Run: headless pygame with SDL's dummy video driver; simulated clock (each Clock.tick advances the game by its frame time, no real sleeping); random seed 0; keys injected as events and as key.get_pressed() state; no mouse input.
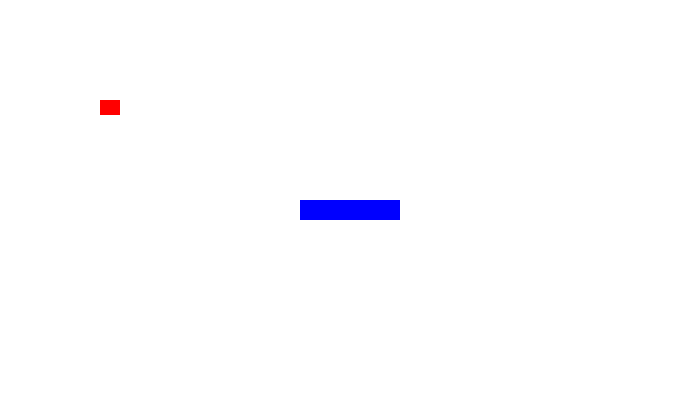
Frame 1 of 4 · flips 1–60 · no input
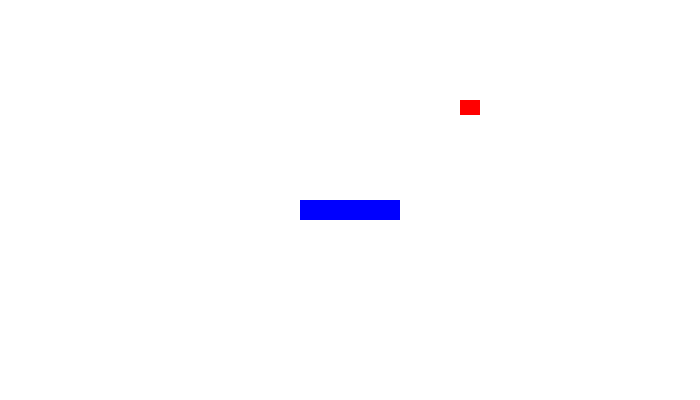
Frame 2 of 4 · flips 61–180 · tapped SPACE, RETURN · held RIGHT (→), D
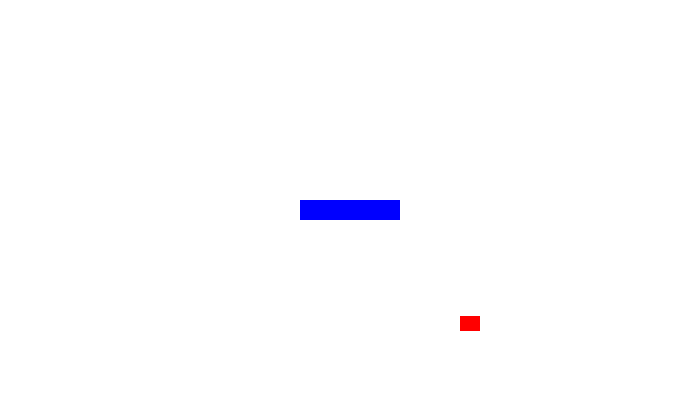
Frame 3 of 4 · flips 181–300 · held DOWN (↓), S
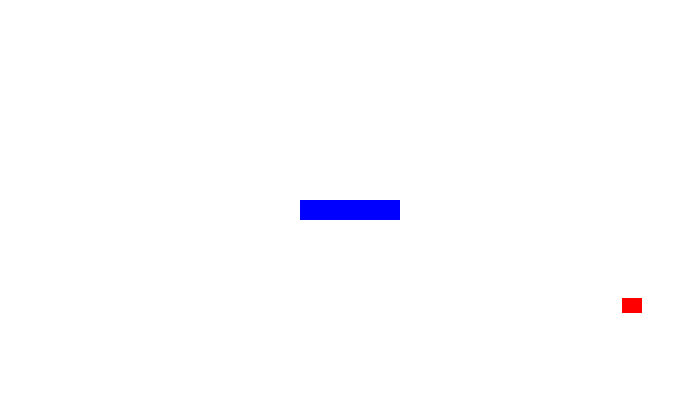
Frame 4 of 4 · flips 301–420 · held LEFT (←), A, UP (↑), W

The pygame program that drew these frames:

import pygame

# Initialize the game engine
pygame.init()

# Set the height and width of the screen
screen_width = 700
screen_height = 400
screen = pygame.display.set_mode([screen_width, screen_height])

# This sets the name of the window
pygame.display.set_caption("Collision Example")

# Set the background color
background = pygame.Surface(screen.get_size())
background = background.convert()
background.fill((255, 255, 255))


class Ball(pygame.sprite.Sprite):
    # Constructor. Pass in the color of the block, and its x and y position
    def __init__(self, color, width, height):
        # Call the parent class (Sprite) constructor
        super().__init__()

        # Create an image of the block, and fill it with a color.
        # This could also be an image loaded from the disk.
        self.image = pygame.Surface([width, height])
        self.image.fill(color)

        # Fetch the rectangle object that has the dimensions of the image
        self.rect = self.image.get_rect()

        # set speed
        self.velocity_x = 0
        self.velocity_y = 0

    def move(self):
        self.rect.x += self.velocity_x
        self.rect.y += self.velocity_y

    def draw_rect(self):
        pygame.draw.rect(screen, (0, 0, 0), self.rect)


class Obstacle(pygame.sprite.Sprite):
    def __init__(self, color, width, height, x, y):
        super().__init__()
        self.image = pygame.Surface([width, height])
        self.image.fill(color)
        self.rect = self.image.get_rect()
        self.rect.x = x
        self.rect.y = y


if __name__ == "__main__":
    ball = Ball((255, 0, 0), 20, 15)
    ball.rect.x = 100
    ball.rect.y = 100

    obstacle = Obstacle((0, 0, 255), 100, 20, 300, 200)

    all_sprites_list = pygame.sprite.Group()
    all_sprites_list.add(ball)
    all_sprites_list.add(obstacle)

    clock = pygame.time.Clock()

    done = False

    while not done:
        for event in pygame.event.get():
            if event.type == pygame.QUIT:
                done = True
            elif event.type == pygame.KEYDOWN:
                if event.key == pygame.K_LEFT:
                    ball.velocity_x = -3
                elif event.key == pygame.K_RIGHT:
                    ball.velocity_x = 3
                elif event.key == pygame.K_UP:
                    ball.velocity_y = -3
                elif event.key == pygame.K_DOWN:
                    ball.velocity_y = 3
            elif event.type == pygame.KEYUP:
                if event.key == pygame.K_LEFT or event.key == pygame.K_RIGHT:
                    ball.velocity_x = 0
                elif event.key == pygame.K_UP or event.key == pygame.K_DOWN:
                    ball.velocity_y = 0
        
        # Check for collisions with screen edges
        if ball.rect.x < 0 or ball.rect.x > screen_width - ball.rect.width:
            ball.velocity_x *= -1
        if ball.rect.y < 0 or ball.rect.y > screen_height - ball.rect.height:
            ball.velocity_y *= -1

        # Check for collision with obstacle
        if pygame.sprite.collide_rect(ball, obstacle):
            ball.velocity_x *= -1
            ball.velocity_y *= -1

        ball.move()

        screen.fill((255, 255, 255))

        ball.draw_rect()
        screen.blit(obstacle.image, obstacle.rect)

        all_sprites_list.draw(screen)

        pygame.display.flip()

        clock.tick(60)

    pygame.quit()
